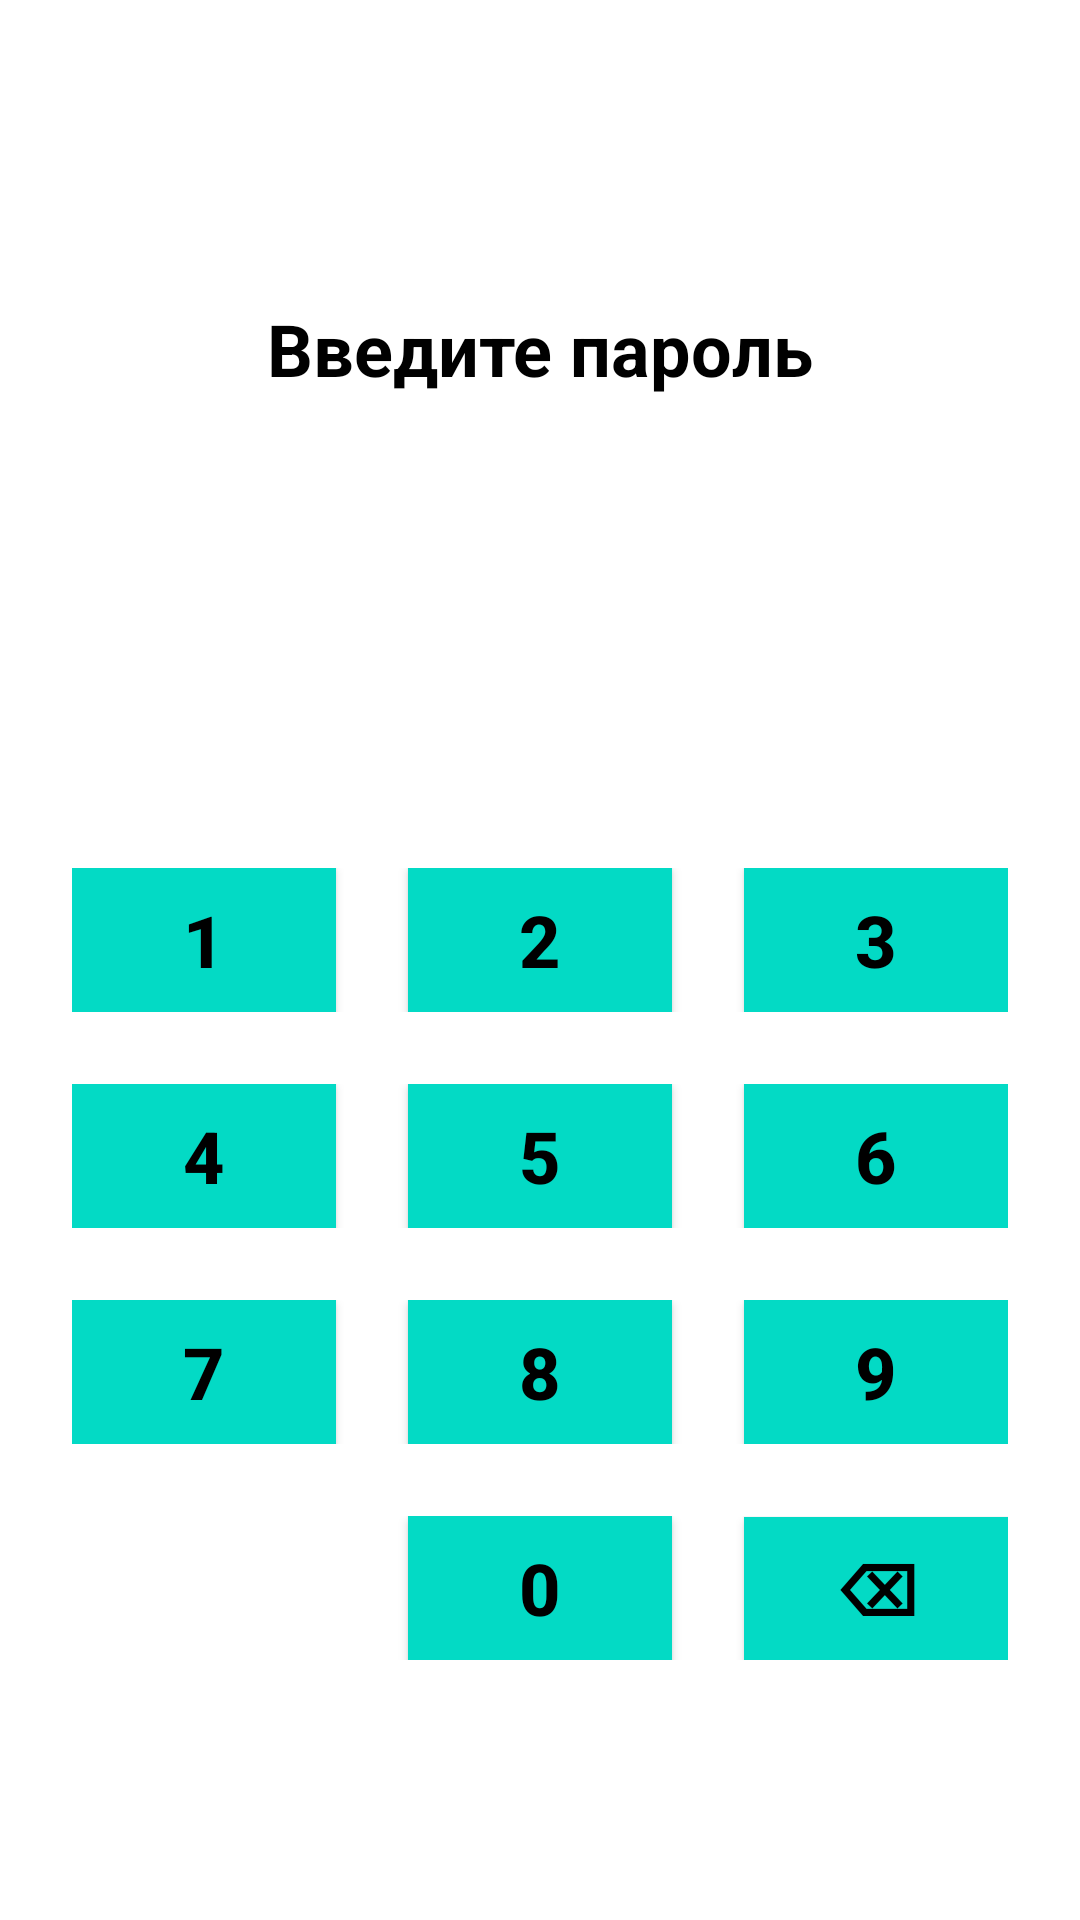

Android layout source for this screen:
<!-- AndroidManifest.xml: application theme Theme.a722462 -->
<!-- res/layout/password_app.xml -->
<?xml version="1.0" encoding="utf-8"?>
<androidx.constraintlayout.widget.ConstraintLayout xmlns:android="http://schemas.android.com/apk/res/android"
    xmlns:app="http://schemas.android.com/apk/res-auto"
    xmlns:tools="http://schemas.android.com/tools"
    android:layout_width="match_parent"
    android:layout_height="match_parent"
    android:paddingLeft="20dp"
    android:paddingRight="20dp"
    tools:context=".PasswordApp">



    <TextView
        android:id="@+id/textView7"
        android:layout_width="wrap_content"
        android:layout_height="wrap_content"
        android:text="Введите пароль"
        android:textColor="#000"
        android:textSize="24dp"
        android:textStyle="bold"
        android:layout_marginTop="100dp"
        app:layout_constraintEnd_toEndOf="parent"
        app:layout_constraintStart_toStartOf="parent"
        app:layout_constraintTop_toTopOf="parent" />

    <LinearLayout
        android:layout_width="wrap_content"
        android:layout_height="wrap_content"
        android:orientation="vertical"
        app:layout_constraintBottom_toBottomOf="parent"
        app:layout_constraintEnd_toEndOf="parent"
        app:layout_constraintStart_toStartOf="parent"
        app:layout_constraintTop_toBottomOf="@+id/textView7">

        <EditText
            android:id="@+id/passwordApp"
            android:layout_width="match_parent"
            android:layout_height="50dp"
            android:layout_weight="1"
            android:background="@null"
            android:maxLength="4"
            android:textAlignment="center" />

        <LinearLayout
            android:layout_width="match_parent"
            android:layout_height="match_parent"
            android:layout_marginTop="20dp"
            android:orientation="horizontal">

            <Button
                android:id="@+id/btn1"
                android:layout_width="wrap_content"
                android:layout_height="wrap_content"
                android:background="@color/teal_200"
                android:text="1"
                android:textColor="#000"
                android:textSize="24dp"
                android:textStyle="bold"
                app:backgroundTintMode="add" />

            <Button
                android:id="@+id/btn2"
                android:layout_width="wrap_content"
                android:layout_height="wrap_content"
                android:layout_marginLeft="24dp"
                android:layout_marginRight="24dp"
                android:background="@color/teal_200"
                android:text="2"
                android:textColor="#000"
                android:textSize="24dp"
                android:textStyle="bold"
                app:backgroundTintMode="add" />

            <Button
                android:id="@+id/btn3"
                android:layout_width="wrap_content"
                android:layout_height="wrap_content"
                android:background="@color/teal_200"
                android:text="3"
                android:textColor="#000"
                android:textSize="24dp"
                android:textStyle="bold"
                app:backgroundTintMode="add" />

        </LinearLayout>

        <LinearLayout
            android:layout_width="match_parent"
            android:layout_height="match_parent"
            android:layout_marginTop="24dp"
            android:layout_marginBottom="24dp"
            android:orientation="horizontal">


            <Button
                android:id="@+id/btn4"
                android:layout_width="wrap_content"
                android:layout_height="wrap_content"
                android:background="@color/teal_200"
                android:text="4"
                android:textColor="#000"
                android:textSize="24dp"
                android:textStyle="bold"
                app:backgroundTintMode="add" />

            <Button
                android:id="@+id/btn5"
                android:layout_width="wrap_content"
                android:layout_height="wrap_content"
                android:layout_marginLeft="24dp"
                android:layout_marginRight="24dp"
                android:background="@color/teal_200"
                android:text="5"
                android:textColor="#000"
                android:textSize="24dp"
                android:textStyle="bold"
                app:backgroundTintMode="add" />

            <Button
                android:id="@+id/btn6"
                android:layout_width="wrap_content"
                android:layout_height="wrap_content"
                android:background="@color/teal_200"
                android:text="6"
                android:textColor="#000"
                android:textSize="24dp"
                android:textStyle="bold"
                app:backgroundTintMode="add" />
        </LinearLayout>

        <LinearLayout
            android:layout_width="match_parent"
            android:layout_height="match_parent"
            android:layout_marginBottom="24dp"
            android:orientation="horizontal">

            <Button
                android:id="@+id/btn7"
                android:layout_width="wrap_content"
                android:layout_height="wrap_content"
                android:background="@color/teal_200"
                android:text="7"
                android:textColor="#000"
                android:textSize="24dp"
                android:textStyle="bold"
                app:backgroundTintMode="add" />

            <Button
                android:id="@+id/btn8"
                android:layout_width="wrap_content"
                android:layout_height="wrap_content"
                android:layout_marginLeft="24dp"
                android:layout_marginRight="24dp"
                android:background="@color/teal_200"
                android:text="8"
                android:textColor="#000"
                android:textSize="24dp"
                android:textStyle="bold"
                app:backgroundTintMode="add" />

            <Button
                android:id="@+id/btn9"
                android:layout_width="wrap_content"
                android:layout_height="wrap_content"
                android:background="@color/teal_200"
                android:text="9"
                android:textColor="#000"
                android:textSize="24dp"
                android:textStyle="bold"
                app:backgroundTintMode="add" />
        </LinearLayout>

        <LinearLayout
            android:layout_width="match_parent"
            android:layout_height="match_parent"
            android:orientation="horizontal">

            <Space
                android:layout_width="wrap_content"
                android:layout_height="wrap_content"
                android:layout_weight="1" />

            <Button
                android:id="@+id/btn0"
                android:layout_width="wrap_content"
                android:layout_height="wrap_content"
                android:layout_marginLeft="24dp"
                android:layout_marginRight="24dp"
                android:background="@color/teal_200"
                android:text="0"
                android:textColor="#000"
                android:textSize="24dp"
                android:textStyle="bold"
                app:backgroundTintMode="add" />

            <Button
                android:id="@+id/btnDelete"
                android:layout_width="wrap_content"
                android:layout_height="wrap_content"
                android:background="@color/teal_200"
                android:text="⌫"
                android:textColor="#000"
                android:textSize="24dp"
                android:textStyle="bold"
                app:backgroundTintMode="add" />

        </LinearLayout>

    </LinearLayout>
</androidx.constraintlayout.widget.ConstraintLayout>
<!-- resources referenced by this layout -->
<resources>
  <style name="Theme.a722462" parent="Theme.MaterialComponents.DayNight.NoActionBar">
          
          <item name="colorPrimary">@color/purple_500</item>
          <item name="colorPrimaryVariant">@color/purple_700</item>
          <item name="colorOnPrimary">@color/white</item>
          
          <item name="colorSecondary">@color/teal_200</item>
          <item name="colorSecondaryVariant">@color/teal_700</item>
          <item name="colorOnSecondary">@color/black</item>
          
          <item name="android:statusBarColor" tools:targetApi="l">?attr/colorPrimaryVariant</item>
          
      </style>
  <!-- not gathered from this repository: default colours our renderer supplied (Android Studio template values) -->
  <color name="purple_500">#FF6200EE</color>
  <color name="purple_700">#FF3700B3</color>
  <color name="teal_200">#FF03DAC5</color>
  <color name="teal_700">#FF018786</color>
  <color name="black">#FF000000</color>
  <color name="white">#FFFFFFFF</color>
</resources>
